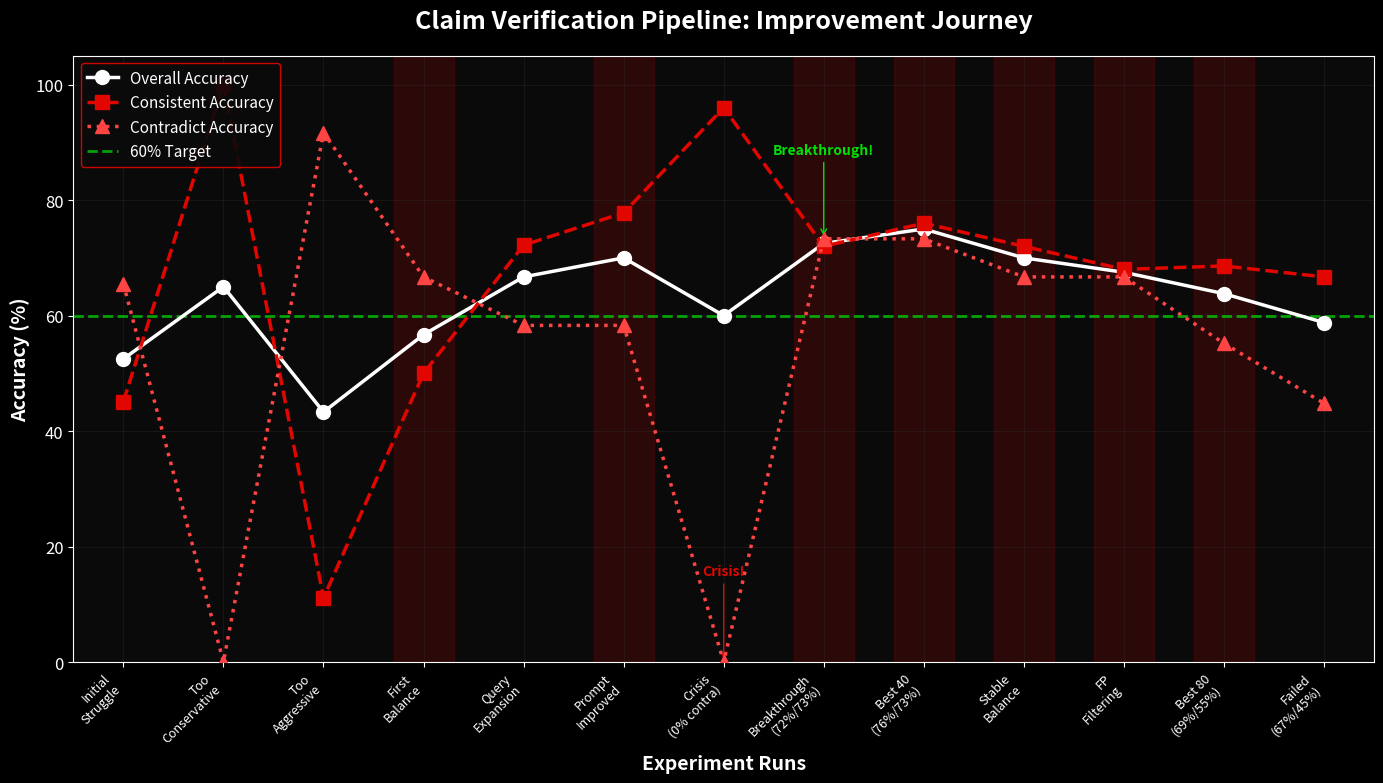
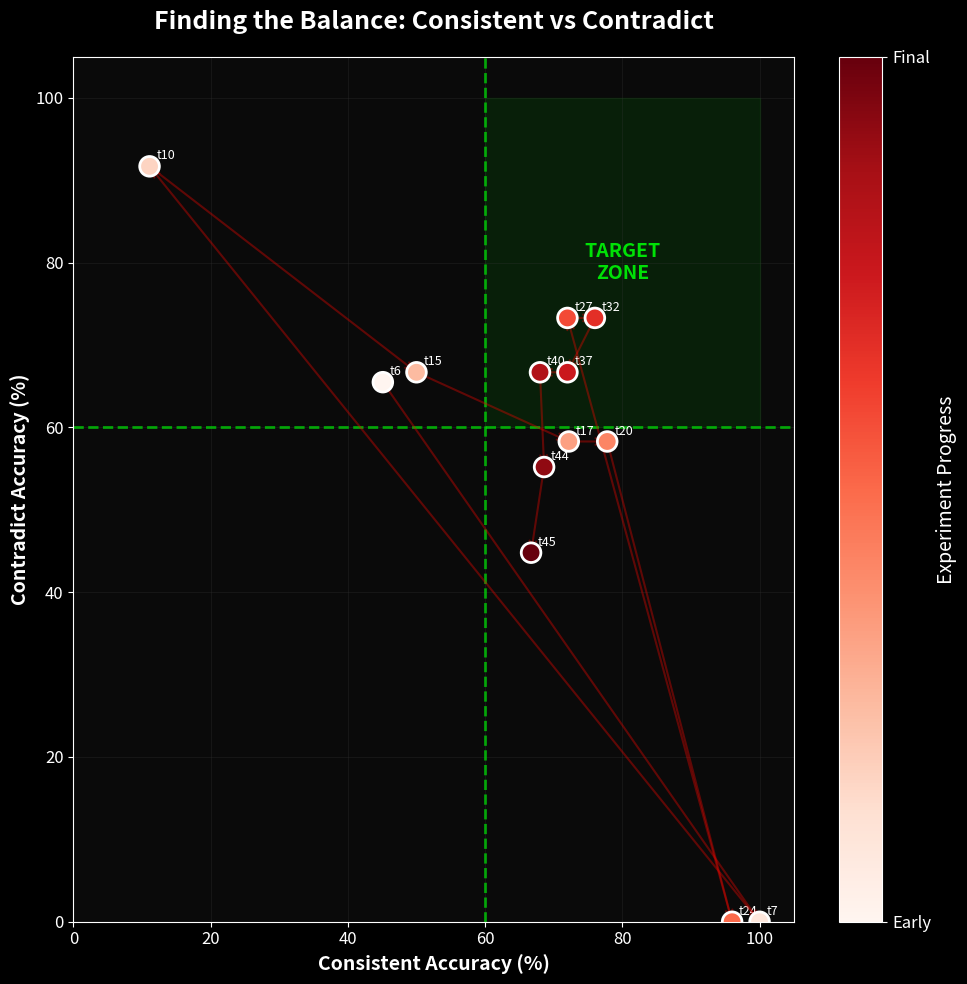
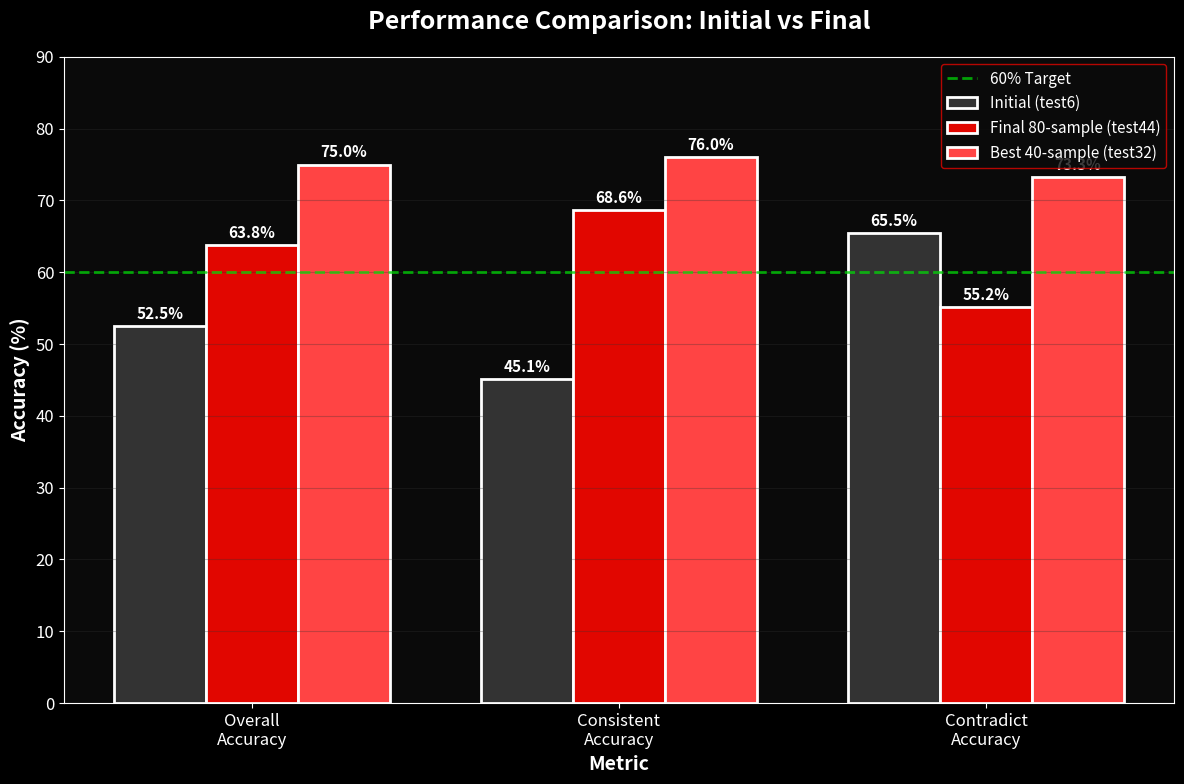
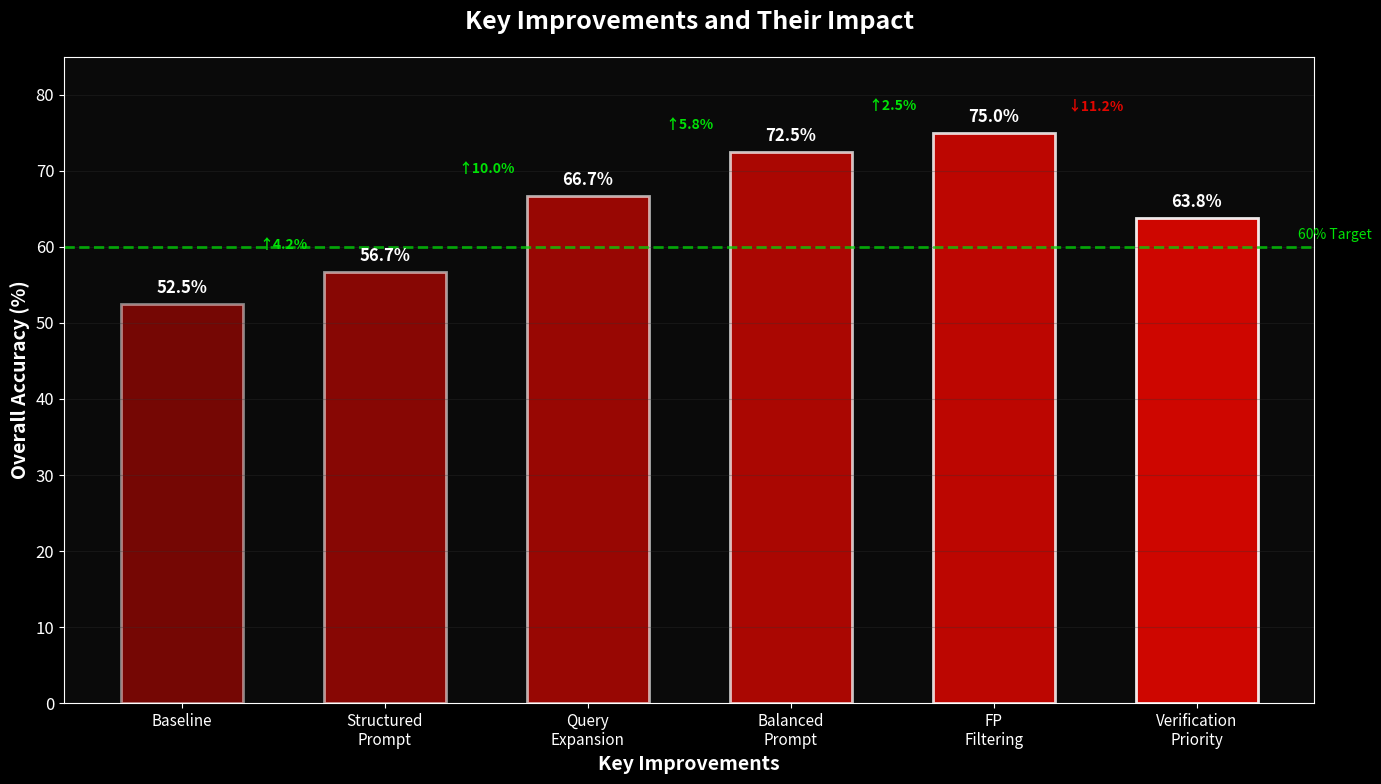
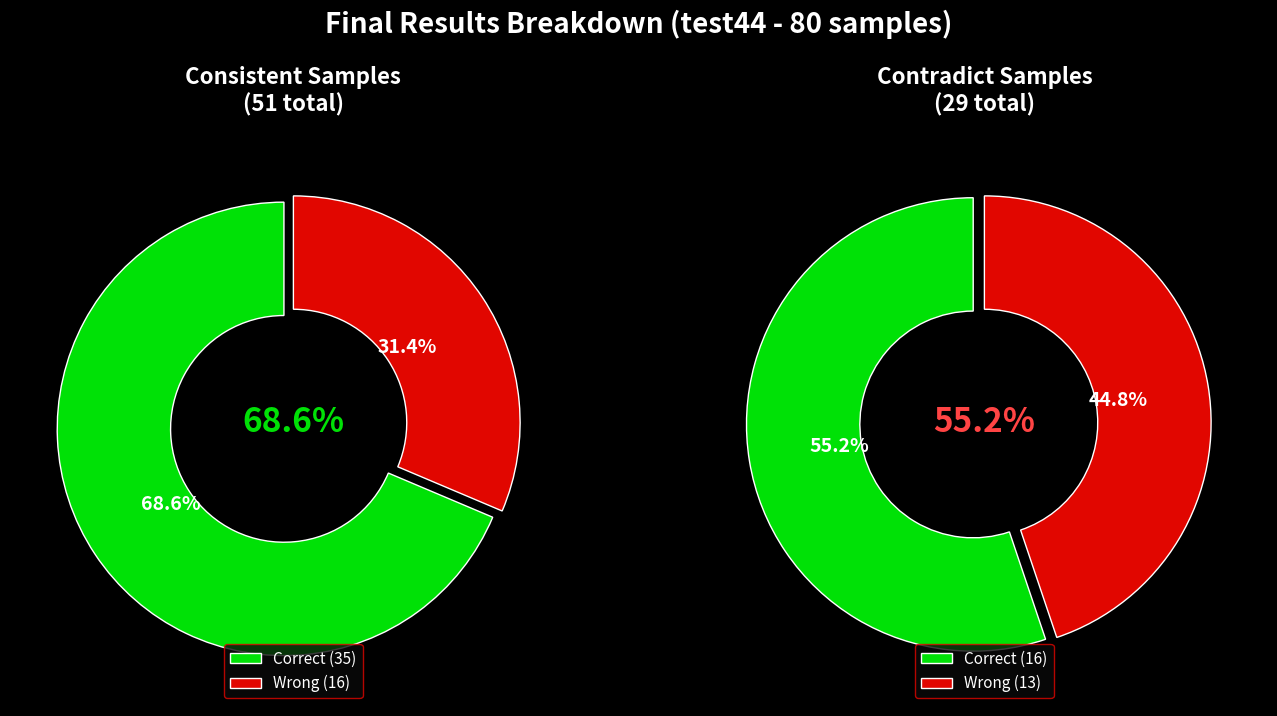
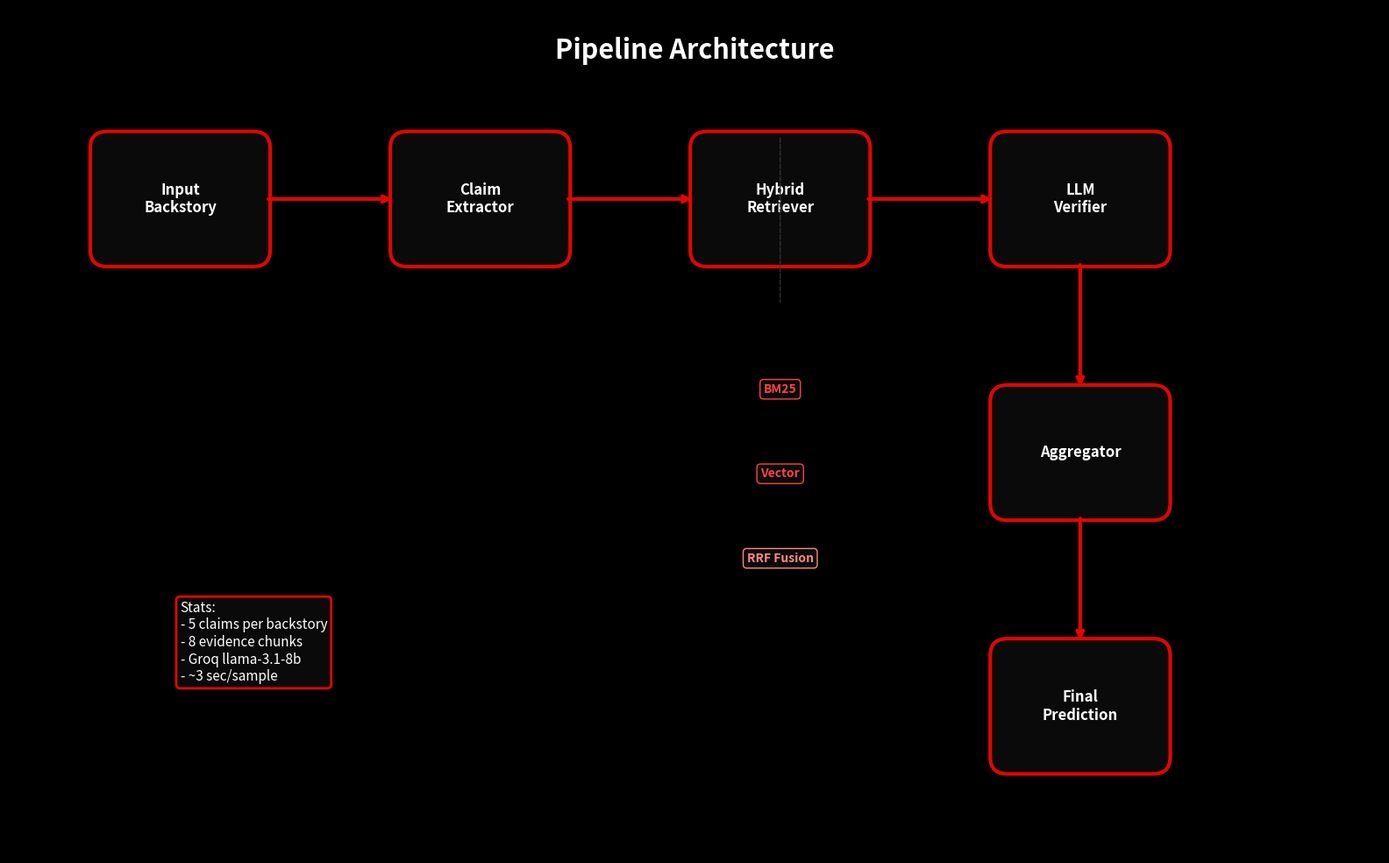

Write the Python code that produced these figures, in order.
"""
KDSH Hackathon - Claim Verification Pipeline Improvement Visualization
Generates beautiful graphs showing our iterative improvement journey.

Run: python presentation/generate_graphs.py
"""

import matplotlib.pyplot as plt
import matplotlib.patches as mpatches
import numpy as np
from matplotlib.ticker import MaxNLocator

# ============================================================================
# Style Configuration - Black background with red (#e10600) accent
# ============================================================================

# Color palette
BACKGROUND_COLOR = '#0a0a0a'  # Near black
TEXT_COLOR = '#ffffff'  # White
PRIMARY_COLOR = '#e10600'  # Ferrari red
SECONDARY_COLOR = '#ff4444'  # Lighter red
ACCENT_COLOR = '#ff8888'  # Even lighter red for highlights
GRID_COLOR = '#333333'  # Dark gray for grid
SUCCESS_COLOR = '#00e106'  # Green for success markers

# Apply dark style
plt.style.use('dark_background')
plt.rcParams.update({
    'figure.facecolor': BACKGROUND_COLOR,
    'axes.facecolor': BACKGROUND_COLOR,
    'axes.edgecolor': TEXT_COLOR,
    'axes.labelcolor': TEXT_COLOR,
    'text.color': TEXT_COLOR,
    'xtick.color': TEXT_COLOR,
    'ytick.color': TEXT_COLOR,
    'grid.color': GRID_COLOR,
    'grid.alpha': 0.3,
    'font.family': 'sans-serif',
    'font.size': 12,
    'axes.titlesize': 16,
    'axes.labelsize': 14,
    'legend.facecolor': BACKGROUND_COLOR,
    'legend.edgecolor': PRIMARY_COLOR,
})

# ============================================================================
# Data from our experiment runs
# ============================================================================

# Key test runs with their results
test_data = {
    'runs': ['test6', 'test7', 'test10', 'test15', 'test17', 'test20', 
             'test24', 'test27', 'test32', 'test37', 'test40', 'test44', 'test45'],
    'overall': [52.5, 65.0, 43.3, 56.7, 66.7, 70.0, 60.0, 72.5, 75.0, 70.0, 67.5, 63.8, 58.8],
    'consistent': [45.1, 100.0, 11.1, 50.0, 72.2, 77.8, 96.0, 72.0, 76.0, 72.0, 68.0, 68.6, 66.7],
    'contradict': [65.5, 0.0, 91.7, 66.7, 58.3, 58.3, 0.0, 73.3, 73.3, 66.7, 66.7, 55.2, 44.8],
    'milestones': [False, False, False, True, False, True, False, True, True, True, True, True, False]
}

# Phase labels
phases = {
    'test6': 'Initial\nStruggle',
    'test7': 'Too\nConservative',
    'test10': 'Too\nAggressive',
    'test15': 'First\nBalance',
    'test17': 'Query\nExpansion',
    'test20': 'Prompt\nImproved',
    'test24': 'Crisis\n(0% contra)',
    'test27': 'Breakthrough\n(72%/73%)',
    'test32': 'Best 40\n(76%/73%)',
    'test37': 'Stable\nBalance',
    'test40': 'FP\nFiltering',
    'test44': 'Best 80\n(69%/55%)',
    'test45': 'Failed\n(67%/45%)'
}

# ============================================================================
# Graph 1: Overall Progress Line Chart
# ============================================================================

def create_progress_chart():
    """Create the main progress chart showing all three metrics over time."""
    fig, ax = plt.subplots(figsize=(14, 8))
    
    x = np.arange(len(test_data['runs']))
    
    # Plot lines with markers
    ax.plot(x, test_data['overall'], 'o-', color=TEXT_COLOR, linewidth=2.5, 
            markersize=10, label='Overall Accuracy', zorder=5)
    ax.plot(x, test_data['consistent'], 's--', color=PRIMARY_COLOR, linewidth=2.5, 
            markersize=10, label='Consistent Accuracy', zorder=5)
    ax.plot(x, test_data['contradict'], '^:', color=SECONDARY_COLOR, linewidth=2.5, 
            markersize=10, label='Contradict Accuracy', zorder=5)
    
    # Add 60% target line
    ax.axhline(y=60, color=SUCCESS_COLOR, linestyle='--', linewidth=2, 
               alpha=0.7, label='60% Target')
    
    # Highlight milestone runs
    for i, is_milestone in enumerate(test_data['milestones']):
        if is_milestone:
            ax.axvspan(i-0.3, i+0.3, alpha=0.15, color=PRIMARY_COLOR)
    
    # Styling
    ax.set_xlabel('Experiment Runs', fontsize=14, fontweight='bold')
    ax.set_ylabel('Accuracy (%)', fontsize=14, fontweight='bold')
    ax.set_title('Claim Verification Pipeline: Improvement Journey', 
                 fontsize=18, fontweight='bold', pad=20)
    
    ax.set_xticks(x)
    ax.set_xticklabels([phases[r] for r in test_data['runs']], fontsize=9, rotation=45, ha='right')
    ax.set_ylim(0, 105)
    ax.set_xlim(-0.5, len(x)-0.5)
    
    ax.legend(loc='upper left', fontsize=11, framealpha=0.9)
    ax.grid(True, alpha=0.3)
    
    # Add annotations for key moments
    ax.annotate('Crisis!', xy=(6, 0), xytext=(6, 15),
                fontsize=10, color=PRIMARY_COLOR, fontweight='bold',
                arrowprops=dict(arrowstyle='->', color=PRIMARY_COLOR),
                ha='center')
    
    ax.annotate('Breakthrough!', xy=(7, 73.3), xytext=(7, 88),
                fontsize=10, color=SUCCESS_COLOR, fontweight='bold',
                arrowprops=dict(arrowstyle='->', color=SUCCESS_COLOR),
                ha='center')
    
    plt.tight_layout()
    plt.savefig('presentation/graphs/01_progress_chart.png', dpi=150, 
                facecolor=BACKGROUND_COLOR, edgecolor='none', bbox_inches='tight')
    plt.close()
    print("✅ Created: 01_progress_chart.png")

# ============================================================================
# Graph 2: Consistent vs Contradict Balance
# ============================================================================

def create_balance_chart():
    """Create a scatter plot showing the balance between consistent and contradict accuracy."""
    fig, ax = plt.subplots(figsize=(10, 10))
    
    # Create scatter plot
    scatter = ax.scatter(test_data['consistent'], test_data['contradict'], 
                         c=range(len(test_data['runs'])), cmap='Reds', 
                         s=200, edgecolors=TEXT_COLOR, linewidths=2, zorder=5)
    
    # Add run labels
    for i, run in enumerate(test_data['runs']):
        ax.annotate(run.replace('test', 't'), 
                    (test_data['consistent'][i], test_data['contradict'][i]),
                    xytext=(5, 5), textcoords='offset points', fontsize=9,
                    color=TEXT_COLOR)
    
    # Add target zone (60%+ on both)
    ax.axvline(x=60, color=SUCCESS_COLOR, linestyle='--', linewidth=2, alpha=0.7)
    ax.axhline(y=60, color=SUCCESS_COLOR, linestyle='--', linewidth=2, alpha=0.7)
    ax.fill_between([60, 100], 60, 100, alpha=0.1, color=SUCCESS_COLOR)
    ax.text(80, 80, 'TARGET\nZONE', fontsize=14, fontweight='bold', 
            color=SUCCESS_COLOR, ha='center', va='center')
    
    # Draw path showing evolution
    for i in range(len(test_data['runs'])-1):
        ax.annotate('', xy=(test_data['consistent'][i+1], test_data['contradict'][i+1]),
                    xytext=(test_data['consistent'][i], test_data['contradict'][i]),
                    arrowprops=dict(arrowstyle='->', color=PRIMARY_COLOR, alpha=0.4, lw=1.5))
    
    # Styling
    ax.set_xlabel('Consistent Accuracy (%)', fontsize=14, fontweight='bold')
    ax.set_ylabel('Contradict Accuracy (%)', fontsize=14, fontweight='bold')
    ax.set_title('Finding the Balance: Consistent vs Contradict', 
                 fontsize=18, fontweight='bold', pad=20)
    
    ax.set_xlim(0, 105)
    ax.set_ylim(0, 105)
    ax.grid(True, alpha=0.3)
    
    # Add colorbar
    cbar = plt.colorbar(scatter, ax=ax, label='Experiment Progress')
    cbar.set_ticks([0, len(test_data['runs'])-1])
    cbar.set_ticklabels(['Early', 'Final'])
    
    plt.tight_layout()
    plt.savefig('presentation/graphs/02_balance_chart.png', dpi=150,
                facecolor=BACKGROUND_COLOR, edgecolor='none', bbox_inches='tight')
    plt.close()
    print("✅ Created: 02_balance_chart.png")

# ============================================================================
# Graph 3: Before/After Comparison
# ============================================================================

def create_comparison_chart():
    """Create a bar chart comparing initial vs final results."""
    fig, ax = plt.subplots(figsize=(12, 8))
    
    categories = ['Overall\nAccuracy', 'Consistent\nAccuracy', 'Contradict\nAccuracy']
    initial = [52.5, 45.1, 65.5]  # test6
    final = [63.8, 68.6, 55.2]    # test44
    best_40 = [75.0, 76.0, 73.3]  # test32
    
    x = np.arange(len(categories))
    width = 0.25
    
    bars1 = ax.bar(x - width, initial, width, label='Initial (test6)', 
                   color='#333333', edgecolor=TEXT_COLOR, linewidth=2)
    bars2 = ax.bar(x, final, width, label='Final 80-sample (test44)', 
                   color=PRIMARY_COLOR, edgecolor=TEXT_COLOR, linewidth=2)
    bars3 = ax.bar(x + width, best_40, width, label='Best 40-sample (test32)', 
                   color=SECONDARY_COLOR, edgecolor=TEXT_COLOR, linewidth=2)
    
    # Add value labels on bars
    for bars in [bars1, bars2, bars3]:
        for bar in bars:
            height = bar.get_height()
            ax.annotate(f'{height:.1f}%',
                        xy=(bar.get_x() + bar.get_width() / 2, height),
                        xytext=(0, 3), textcoords="offset points",
                        ha='center', va='bottom', fontsize=11, fontweight='bold')
    
    # Add 60% target line
    ax.axhline(y=60, color=SUCCESS_COLOR, linestyle='--', linewidth=2, 
               alpha=0.7, label='60% Target')
    
    # Styling
    ax.set_xlabel('Metric', fontsize=14, fontweight='bold')
    ax.set_ylabel('Accuracy (%)', fontsize=14, fontweight='bold')
    ax.set_title('Performance Comparison: Initial vs Final', 
                 fontsize=18, fontweight='bold', pad=20)
    
    ax.set_xticks(x)
    ax.set_xticklabels(categories, fontsize=12)
    ax.set_ylim(0, 90)
    ax.legend(loc='upper right', fontsize=11)
    ax.grid(True, alpha=0.3, axis='y')
    
    plt.tight_layout()
    plt.savefig('presentation/graphs/03_comparison_chart.png', dpi=150,
                facecolor=BACKGROUND_COLOR, edgecolor='none', bbox_inches='tight')
    plt.close()
    print("✅ Created: 03_comparison_chart.png")

# ============================================================================
# Graph 4: Key Improvements Timeline
# ============================================================================

def create_timeline_chart():
    """Create a timeline showing key improvements and their impact."""
    fig, ax = plt.subplots(figsize=(14, 8))
    
    improvements = [
        ('test6', 'Baseline', 52.5),
        ('test15', 'Structured\nPrompt', 56.7),
        ('test17', 'Query\nExpansion', 66.7),
        ('test27', 'Balanced\nPrompt', 72.5),
        ('test32', 'FP\nFiltering', 75.0),
        ('test44', 'Verification\nPriority', 63.8),
    ]
    
    x_pos = np.arange(len(improvements))
    accuracies = [imp[2] for imp in improvements]
    labels = [imp[1] for imp in improvements]
    
    # Create bar chart with gradient effect
    bars = ax.bar(x_pos, accuracies, color=PRIMARY_COLOR, edgecolor=TEXT_COLOR, 
                  linewidth=2, width=0.6)
    
    # Add gradient effect to bars
    for i, bar in enumerate(bars):
        bar.set_alpha(0.5 + 0.5 * (i / len(bars)))
    
    # Add improvement arrows
    for i in range(len(accuracies)-1):
        diff = accuracies[i+1] - accuracies[i]
        color = SUCCESS_COLOR if diff > 0 else PRIMARY_COLOR
        symbol = '↑' if diff > 0 else '↓'
        ax.annotate(f'{symbol}{abs(diff):.1f}%', 
                    xy=(i + 0.5, max(accuracies[i], accuracies[i+1]) + 3),
                    fontsize=10, color=color, fontweight='bold', ha='center')
    
    # Add value labels
    for bar, acc in zip(bars, accuracies):
        ax.annotate(f'{acc:.1f}%',
                    xy=(bar.get_x() + bar.get_width() / 2, bar.get_height()),
                    xytext=(0, 5), textcoords="offset points",
                    ha='center', va='bottom', fontsize=12, fontweight='bold',
                    color=TEXT_COLOR)
    
    # Add 60% target line
    ax.axhline(y=60, color=SUCCESS_COLOR, linestyle='--', linewidth=2, alpha=0.7)
    ax.text(len(improvements)-0.5, 61, '60% Target', fontsize=10, color=SUCCESS_COLOR)
    
    # Styling
    ax.set_xlabel('Key Improvements', fontsize=14, fontweight='bold')
    ax.set_ylabel('Overall Accuracy (%)', fontsize=14, fontweight='bold')
    ax.set_title('Key Improvements and Their Impact', 
                 fontsize=18, fontweight='bold', pad=20)
    
    ax.set_xticks(x_pos)
    ax.set_xticklabels(labels, fontsize=11)
    ax.set_ylim(0, 85)
    ax.grid(True, alpha=0.3, axis='y')
    
    plt.tight_layout()
    plt.savefig('presentation/graphs/04_timeline_chart.png', dpi=150,
                facecolor=BACKGROUND_COLOR, edgecolor='none', bbox_inches='tight')
    plt.close()
    print("✅ Created: 04_timeline_chart.png")

# ============================================================================
# Graph 5: Final Results Donut Chart
# ============================================================================

def create_final_results_chart():
    """Create a donut chart showing final classification results."""
    fig, axes = plt.subplots(1, 2, figsize=(14, 7))
    
    # Consistent results
    consistent_correct = 35
    consistent_wrong = 51 - 35
    
    ax1 = axes[0]
    sizes1 = [consistent_correct, consistent_wrong]
    colors1 = [SUCCESS_COLOR, PRIMARY_COLOR]
    explode1 = (0.05, 0)
    
    wedges1, texts1, autotexts1 = ax1.pie(sizes1, explode=explode1, colors=colors1,
                                           autopct='%1.1f%%', startangle=90,
                                           wedgeprops=dict(width=0.5, edgecolor=TEXT_COLOR),
                                           textprops=dict(color=TEXT_COLOR, fontsize=14, fontweight='bold'))
    ax1.set_title('Consistent Samples\n(51 total)', fontsize=16, fontweight='bold', pad=20)
    ax1.legend(['Correct (35)', 'Wrong (16)'], loc='lower center', fontsize=11)
    
    # Add center text
    ax1.text(0, 0, '68.6%', ha='center', va='center', fontsize=24, 
             fontweight='bold', color=SUCCESS_COLOR)
    
    # Contradict results
    contradict_correct = 16
    contradict_wrong = 29 - 16
    
    ax2 = axes[1]
    sizes2 = [contradict_correct, contradict_wrong]
    colors2 = [SUCCESS_COLOR, PRIMARY_COLOR]
    explode2 = (0.05, 0)
    
    wedges2, texts2, autotexts2 = ax2.pie(sizes2, explode=explode2, colors=colors2,
                                           autopct='%1.1f%%', startangle=90,
                                           wedgeprops=dict(width=0.5, edgecolor=TEXT_COLOR),
                                           textprops=dict(color=TEXT_COLOR, fontsize=14, fontweight='bold'))
    ax2.set_title('Contradict Samples\n(29 total)', fontsize=16, fontweight='bold', pad=20)
    ax2.legend(['Correct (16)', 'Wrong (13)'], loc='lower center', fontsize=11)
    
    # Add center text
    ax2.text(0, 0, '55.2%', ha='center', va='center', fontsize=24, 
             fontweight='bold', color=SECONDARY_COLOR)
    
    plt.suptitle('Final Results Breakdown (test44 - 80 samples)', 
                 fontsize=20, fontweight='bold', y=1.02)
    
    plt.tight_layout()
    plt.savefig('presentation/graphs/05_final_results_chart.png', dpi=150,
                facecolor=BACKGROUND_COLOR, edgecolor='none', bbox_inches='tight')
    plt.close()
    print("✅ Created: 05_final_results_chart.png")

# ============================================================================
# Graph 6: Architecture Diagram
# ============================================================================

def create_architecture_diagram():
    """Create a visual representation of the pipeline architecture."""
    fig, ax = plt.subplots(figsize=(16, 10))
    ax.set_xlim(0, 16)
    ax.set_ylim(0, 10)
    ax.axis('off')
    
    # Define box positions and sizes
    boxes = [
        {'name': 'Input\nBackstory', 'pos': (1, 7), 'size': (2, 1.5)},
        {'name': 'Claim\nExtractor', 'pos': (4.5, 7), 'size': (2, 1.5)},
        {'name': 'Hybrid\nRetriever', 'pos': (8, 7), 'size': (2, 1.5)},
        {'name': 'LLM\nVerifier', 'pos': (11.5, 7), 'size': (2, 1.5)},
        {'name': 'Aggregator', 'pos': (11.5, 4), 'size': (2, 1.5)},
        {'name': 'Final\nPrediction', 'pos': (11.5, 1), 'size': (2, 1.5)},
    ]
    
    # Draw boxes
    for box in boxes:
        rect = mpatches.FancyBboxPatch(
            box['pos'], box['size'][0], box['size'][1],
            boxstyle="round,pad=0.05,rounding_size=0.2",
            facecolor=BACKGROUND_COLOR, edgecolor=PRIMARY_COLOR, linewidth=3
        )
        ax.add_patch(rect)
        ax.text(box['pos'][0] + box['size'][0]/2, box['pos'][1] + box['size'][1]/2,
                box['name'], ha='center', va='center', fontsize=12, 
                fontweight='bold', color=TEXT_COLOR)
    
    # Draw arrows
    arrows = [
        ((3, 7.75), (4.5, 7.75)),      # Input → Extractor
        ((6.5, 7.75), (8, 7.75)),       # Extractor → Retriever
        ((10, 7.75), (11.5, 7.75)),     # Retriever → Verifier
        ((12.5, 7), (12.5, 5.5)),       # Verifier → Aggregator
        ((12.5, 4), (12.5, 2.5)),       # Aggregator → Output
    ]
    
    for start, end in arrows:
        ax.annotate('', xy=end, xytext=start,
                    arrowprops=dict(arrowstyle='->', color=PRIMARY_COLOR, lw=3))
    
    # Add retriever sub-components
    ax.text(9, 5.5, 'BM25', ha='center', va='center', fontsize=10, 
            color=SECONDARY_COLOR, fontweight='bold',
            bbox=dict(boxstyle='round', facecolor=BACKGROUND_COLOR, edgecolor=SECONDARY_COLOR))
    ax.text(9, 4.5, 'Vector', ha='center', va='center', fontsize=10, 
            color=SECONDARY_COLOR, fontweight='bold',
            bbox=dict(boxstyle='round', facecolor=BACKGROUND_COLOR, edgecolor=SECONDARY_COLOR))
    ax.text(9, 3.5, 'RRF Fusion', ha='center', va='center', fontsize=10, 
            color=ACCENT_COLOR, fontweight='bold',
            bbox=dict(boxstyle='round', facecolor=BACKGROUND_COLOR, edgecolor=ACCENT_COLOR))
    
    # Connect retriever sub-components
    ax.annotate('', xy=(9, 6.5), xytext=(9, 8.5),
                arrowprops=dict(arrowstyle='-', color=GRID_COLOR, lw=1, ls='--'))
    
    # Add title
    ax.text(8, 9.5, 'Pipeline Architecture', ha='center', va='center',
            fontsize=22, fontweight='bold', color=TEXT_COLOR)
    
    # Add stats box
    stats_text = "Stats:\n- 5 claims per backstory\n- 8 evidence chunks\n- Groq llama-3.1-8b\n- ~3 sec/sample"
    ax.text(2, 3, stats_text, ha='left', va='top', fontsize=11, color=TEXT_COLOR,
            bbox=dict(boxstyle='round', facecolor=BACKGROUND_COLOR, edgecolor=PRIMARY_COLOR, linewidth=2))
    
    plt.tight_layout()
    plt.savefig('presentation/graphs/06_architecture_diagram.png', dpi=150,
                facecolor=BACKGROUND_COLOR, edgecolor='none', bbox_inches='tight')
    plt.close()
    print("✅ Created: 06_architecture_diagram.png")

# ============================================================================
# Main execution
# ============================================================================

if __name__ == '__main__':
    import os
    
    # Create output directory
    os.makedirs('presentation/graphs', exist_ok=True)
    
    print("🎨 Generating presentation graphs...")
    print("=" * 50)
    
    create_progress_chart()
    create_balance_chart()
    create_comparison_chart()
    create_timeline_chart()
    create_final_results_chart()
    create_architecture_diagram()
    
    print("=" * 50)
    print("✅ All graphs generated successfully!")
    print("📁 Output folder: presentation/graphs/")
